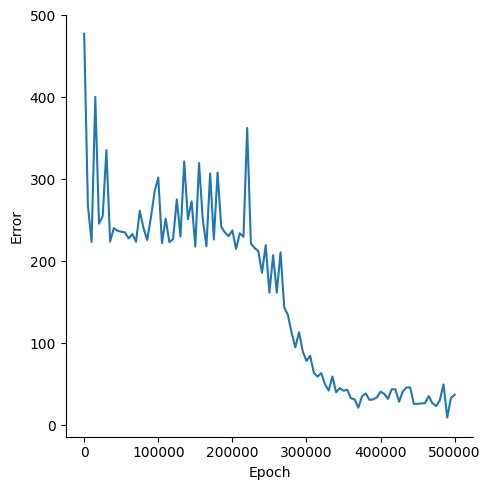

Data behind this chart, as committed beside it:
, Epoch, Error
0, 0, 477.7
1, 5000, 268.3
2, 10000, 223.8
3, 15000, 400.7
4, 20000, 246
5, 25000, 255.3
6, 30000, 335.7
7, 35000, 224.2
8, 40000, 240.6
9, 45000, 237.3
10, 50000, 236.3
11, 55000, 235.4
12, 60000, 228.1
13, 65000, 233.3
14, 70000, 224.1
15, 75000, 261.8
16, 80000, 240.9
17, 85000, 226.1
18, 90000, 253
19, 95000, 285
20, 100000, 302.3
21, 105000, 222.3
22, 110000, 252.2
23, 115000, 223.4
24, 120000, 227.3
25, 125000, 275.6
26, 130000, 230.3
27, 135000, 322
28, 140000, 251.5
29, 145000, 273.3
30, 150000, 217.9
31, 155000, 320.1
32, 160000, 251.7
33, 165000, 218.4
34, 170000, 307.4
35, 175000, 226.7
36, 180000, 308.4
37, 185000, 242.1
38, 190000, 235.2
39, 195000, 230.8
40, 200000, 237.9
41, 205000, 215.2
42, 210000, 234.3
43, 215000, 230.1
44, 220000, 362.8
45, 225000, 221.6
46, 230000, 216.4
47, 235000, 212.7
48, 240000, 186.1
49, 245000, 219.8
50, 250000, 161.9
51, 255000, 207.7
52, 260000, 162.1
53, 265000, 211
54, 270000, 144.1
55, 275000, 134.5
56, 280000, 112.9
57, 285000, 95.29
58, 290000, 113.6
59, 295000, 90.25
... 41 more rows
